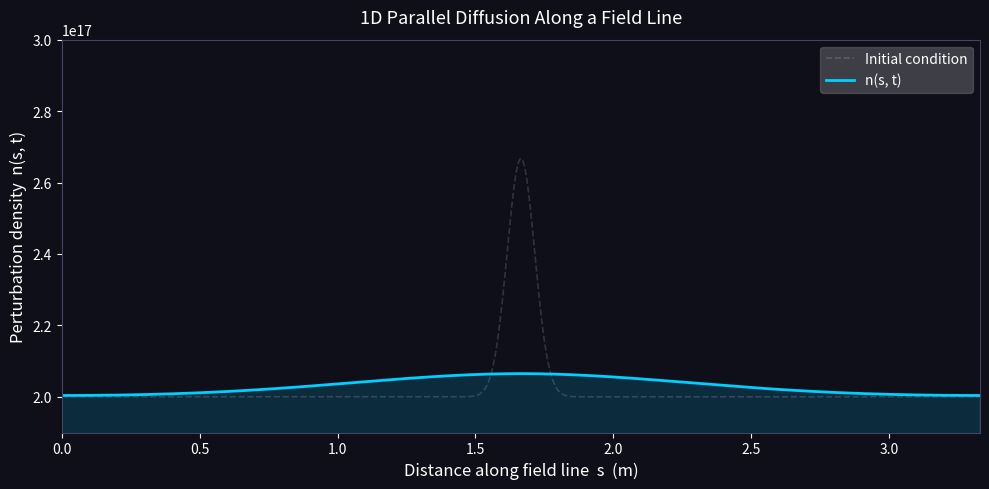

This figure's Python source:
import numpy as np
import math
import matplotlib.pyplot as plt
import matplotlib.animation as animation
import csv

# ─────────────────────────────────────────
# PARAMETERS — edit these freely
# ─────────────────────────────────────────

L = 3.33          # parallel connection length (chosen values: [1.02, 1.14, 1.33, 1.51, 3.33])
Te = 8              # electron temperature in eV (chosen values: [5,6,7,8,9,10])
me = 9.11 * 10**(-31)    # electron mass in kg
e = 1.602 * 10**(-19)   # elementary charge
epsilon = 8.85 * 10**(-12)   # permittivity of free space (check units)
N = 1000            # number of spatial grid points
total_sim_time = 5 * 10**(-8)   # total time simulator runs (modify)
n_steps = 37000   # total number of time steps to simulate (chosen values: {3.33: [12000, 19000, ], })
animate_every = 1000  # only render every Nth frame (keeps animation smooth)

n_baseline = 2 * 10**17      # baseline plasma density in m^(-3)
alpha = 1                    # factor multiplied onto parallel diffusion parameter to account for 

# Gaussian initial condition parameters
bump_center = L / 2   # center of the Gaussian bump
bump_width = 0.05     # standard deviation (controls how wide the spike is) (modify)
bump_height = n_baseline / 3     # peak amplitude (modify)

d_min_thres = (1/np.e) * bump_height + n_baseline   # disturbance height at center of disturbance used to measure how fast decay dissipates

# if the boolean is set to True the code will run the simulation, save the data to a csv file, and animate the diffusion. if the boolean is set to False the code will skip the simulation and animate using the data in the csv file 
recalculate_data = True

# this variable should be set to the name of the csv you want to create or save to if the recalculate_data boolean is set to True, or the name of the csv you want to read from if the recalculate_data boolean is set to False
csv_filename = "dif_333_8.csv"

# this variable should be set to the name of the gif you want to create corresponding to the animation
gif_filename = "dif_333_8_animation.gif"

# only recalculate data if the boolean is set to True, otherwise just read the data from the csv file and skip the simulation

if recalculate_data:
    # ─────────────────────────────────────────
    # GRID SETUP
    # ─────────────────────────────────────────

    s = np.linspace(0, L, N)       # spatial grid along field line
    ds = s[1] - s[0]               # grid spacing
    dt = total_sim_time / n_steps         # time step in seconds (modify)


    # ─────────────────────────────────────────
    # INITIAL CONDITIONS
    # ─────────────────────────────────────────

    n_fluc = bump_height * np.exp(-0.5 * ((s - bump_center) / bump_width)**2)
    n = n_baseline + n_fluc
    n_initial = n.copy()

    L_debye = 7430 * np.sqrt((Te) / n_initial[1:-1])
    Lambda = 12 * np.pi * n_initial[1:-1] * L_debye**3
    vth = np.sqrt((Te * e) / me)
    nu_ei = (n_initial[1:-1] * (e**4) * np.log(Lambda)) / (3 * np.pi**(3/2) * epsilon**2 * me**(1/2) * (2*Te*e)**(3/2))
    D_parallel = alpha * vth**2 / nu_ei

    # Stability check: diffusion number must be <= 0.5 for explicit scheme
    r_init = np.max(D_parallel) * dt / ds**2
    if r_init > 0.5:
        
        new_N_steps = math.ceil(np.max(D_parallel) * (total_sim_time / (0.5 * ds **2)) + 1)

        raise ValueError(
            f"Unstable! Diffusion number r = {r_init:.3f} > 0.5. "
            f"Increase number of time steps to {new_N_steps}"
        )
    else:
        print(f"Stability check passed: r = {r_init:.4f} (must be ≤ 0.5)")


    # ─────────────────────────────────────────
    # TIME STEPPING FUNCTION (explicit FTCS)
    # ─────────────────────────────────────────
    # Solves: dn/dt = D * d²n/ds²
    # Using forward-time, centered-space (FTCS) finite differences with insulated boundary conditions

    def step(n_baseline, n_fluc):
        """Advance n by one time step using FTCS scheme with zero-flux boundaries."""
        
        n = n_baseline + n_fluc

        L_debye = 7430 * np.sqrt((Te) / n[1:-1])    # Debye Length
        Lambda = 12 * np.pi * n[1:-1] * L_debye**3  # Coulomb Factor (for Coulomb logarithm)
        nu_ei = (n_initial[1:-1] * (e**4) * np.log(Lambda)) / (3 * np.pi**(3/2) * epsilon**2 * me**(1/2) * (2*Te*e)**(3/2))     # collision frequency between electrons and ions
        D_parallel = alpha * vth**2 / nu_ei   # parallel diffusion coefficient (m^2/s or arbitrary units)
        r = (D_parallel * dt) / ds**2
        
        n_fluc_new = n_fluc.copy()
        
        # Interior points
        n_fluc_new[1:-1] = n_fluc[1:-1] + r * (n_fluc[2:] - 2*n_fluc[1:-1] + n_fluc[:-2])
        # Boundary conditions (flux equal at both ends)
        n_fluc_new[0] = n_fluc_new[1]
        n_fluc_new[-1] = ((3) * n_fluc_new[0] - 4 * n_fluc_new[1] + n_fluc_new[2] - n_fluc_new[-3] + 4 * n_fluc_new[-2]) / 3
        return n_fluc_new

    # ─────────────────────────────────────────
    # PRE-COMPUTE FRAMES FOR ANIMATION
    # ─────────────────────────────────────────

    frames = []
    times  = []

    n_fluc_current = n_fluc.copy()
    n_current = n_initial.copy()

    decay_time = False

    for i in range(n_steps):
        
        # animation code
        if i % animate_every == 0:
            frames.append(n_current.copy())
            times.append(i * dt)
        
        # calculate the next set of density values
        n_fluc_current = step(n_baseline, n_fluc_current)
        n_current = n_baseline + n_fluc_current

        # if the current disturbance height is below the threshold, record the time at which it crossed the threshold
        if np.max(n_current) <= d_min_thres and decay_time == False:
            
            decay_time = i * dt


    print(f"Decay time was: {decay_time} seconds")

    # ─────────────────────────────────────────
    # EXPORT DATA TO CSV
    # ─────────────────────────────────────────

    print(f"Writing data to {csv_filename}...")

    # Open the file in write mode
    with open(csv_filename, mode='w', newline='') as file:
        writer = csv.writer(file)
        
        # 1. Create and write the header row
        # Column 1 is "Position (m)", followed by columns for each recorded time step
        header = ["Position_m"] + [f"Density_t={t:.8f}s" for t in times]
        writer.writerow(header)
        
        # 2. Write the data rows
        # We loop through every spatial index 'i' (from 0 to N)
        for i in range(N):
            # Start the row with the spatial coordinate s[i]
            row = [s[i]]
            
            # Add the density value at this exact position for every saved time frame
            for frame in frames:
                row.append(frame[i])
                
            # Write the completed row to the CSV
            writer.writerow(row)

    print(f"Data successfully saved to {csv_filename}")

    # ─────────────────────────────────────────
    # ANIMATION
    # ─────────────────────────────────────────

    fig, ax = plt.subplots(figsize=(10, 5))
    fig.patch.set_facecolor('#0f0f1a')
    ax.set_facecolor('#0f0f1a')

    # Plot initial condition as faint reference
    ax.plot(s, n_initial, color='white', alpha=0.15, linewidth=1.2, linestyle='--', label='Initial condition')

    # Main evolving line
    line, = ax.plot(s, frames[0], color='#00cfff', linewidth=2.0, label='n(s, t)')

    # Filled area under curve
    fill = ax.fill_between(s, frames[0], alpha=0.15, color='#00cfff')

    # Labels and formatting
    ax.set_xlabel('Distance along field line  s  (m)', color='white', fontsize=12)
    ax.set_ylabel('Perturbation density  n(s, t)', color='white', fontsize=12)
    ax.tick_params(colors='white')
    for spine in ax.spines.values():
        spine.set_edgecolor('#444466')
    ax.set_xlim(0, L)
    ax.set_ylim(0.95*n_baseline, 1.5*n_baseline)

    # time_text = ax.text(0.02, 0.93, '', transform=ax.transAxes, color='#ffdd88', fontsize=11, fontfamily='monospace')

    legend = ax.legend(loc='upper right', framealpha=0.2, labelcolor='white')
    ax.set_title('1D Parallel Diffusion Along a Field Line', color='white', fontsize=13, pad=12)

    def update(frame_idx):
        global fill
        y = frames[frame_idx]

        line.set_ydata(y)

        # Redraw fill
        for coll in ax.collections:
            coll.remove()
        ax.fill_between(s, y, alpha=0.15, color='#00cfff')

        return line

    ani = animation.FuncAnimation(
        fig, update,
        frames=len(frames),
        interval=1,       # milliseconds between frames
        blit=False
    )
    
    # Save the animation as a GIF file using Pillow writer
    print(f"Saving animation to {gif_filename}... (this may take a minute or two)")
    ani.save(gif_filename, writer='pillow', fps=30)
    print(f"GIF successfully saved to {gif_filename}!")
    plt.tight_layout()
    plt.show()

else:
    print(f"Reading data from {csv_filename}...")

    s_vals = []
    frames = []
    times = []

    try:
        with open(csv_filename, 'r') as file:
            reader = csv.reader(file)
            header = next(reader)
            
            # Parse the time step from the column headers (e.g., "Density_t=0.00000050s")
            for col in header[1:]:
                time_str = col.split('=')[1].replace('s', '')
                times.append(float(time_str))
            
            # Pre-allocate an empty list for every time frame
            for _ in times:
                frames.append([])
                
            # Read the rows: column 0 is position, the rest are densities at different times
            for row in reader:
                s_vals.append(float(row[0]))
                for i, val in enumerate(row[1:]):
                    frames[i].append(float(val))
                    
    except FileNotFoundError:
        print(f"Error: Could not find '{csv_filename}'. Make sure it's in the same folder!")
        exit()

    # Convert standard Python lists to Numpy arrays for Matplotlib
    s = np.array(s_vals)
    frames = [np.array(f) for f in frames]

    print(f"Successfully loaded {len(frames)} frames across {len(s)} spatial points.")

    # ─────────────────────────────────────────
    # 2. INFER PLOTTING PARAMETERS FROM DATA
    # ─────────────────────────────────────────
    # Rather than hardcoding your parameters, we can calculate them from the data:
    L = s[-1]                      # The maximum distance along the field line
    n_initial = frames[0]          # The very first time step is our initial condition
    n_baseline = np.min(n_initial) # The edges of your initial Gaussian are the baseline

    # ─────────────────────────────────────────
    # 3. RENDER THE ANIMATION (Original Style)
    # ─────────────────────────────────────────
    print("Rendering animation...")
    fig, ax = plt.subplots(figsize=(10, 5))
    fig.patch.set_facecolor('#0f0f1a')
    ax.set_facecolor('#0f0f1a')

    # Plot initial condition as faint reference
    ax.plot(s, n_initial, color='white', alpha=0.15, linewidth=1.2, linestyle='--', label='Initial condition')

    # Main evolving line
    line, = ax.plot(s, frames[0], color='#00cfff', linewidth=2.0, label='n(s, t)')

    # Filled area under curve
    fill = ax.fill_between(s, frames[0], alpha=0.15, color='#00cfff')

    # Labels and formatting
    ax.set_xlabel('Distance along field line  s  (m)', color='white', fontsize=12)
    ax.set_ylabel('Perturbation density  n(s, t)', color='white', fontsize=12)
    ax.tick_params(colors='white')
    for spine in ax.spines.values():
        spine.set_edgecolor('#444466')

    ax.set_xlim(0, L)
    ax.set_ylim(0.95 * n_baseline, 1.5 * n_baseline)

    # Using scientific notation (.2e) for time since the total sim time is microscopic
    time_text = ax.text(0.02, 0.93, '', transform=ax.transAxes, color='#ffdd88', fontsize=11, fontfamily='monospace')

    legend = ax.legend(loc='upper right', framealpha=0.2, labelcolor='white')
    ax.set_title('1D Parallel Diffusion Along a Field Line (CSV Data)', color='white', fontsize=13, pad=12)

    def update(frame_idx):
        global fill
        y = frames[frame_idx]

        line.set_ydata(y)

        # Redraw fill
        for coll in ax.collections:
            coll.remove()
        fill = ax.fill_between(s, y, alpha=0.15, color='#00cfff')

        time_text.set_text(f't = {times[frame_idx]:.2e} s')
        return line, time_text

    ani = animation.FuncAnimation(
        fig, update,
        frames=len(frames),
        interval=1,       # milliseconds between frames
        blit=False
    )

    # Save the animation as a GIF file using Pillow writer
    print(f"Saving animation to {gif_filename}... (this may take a minute or two)")
    ani.save(gif_filename, writer='pillow', fps=30)
    print(f"GIF successfully saved to {gif_filename}!")

    plt.tight_layout()
    plt.show()
